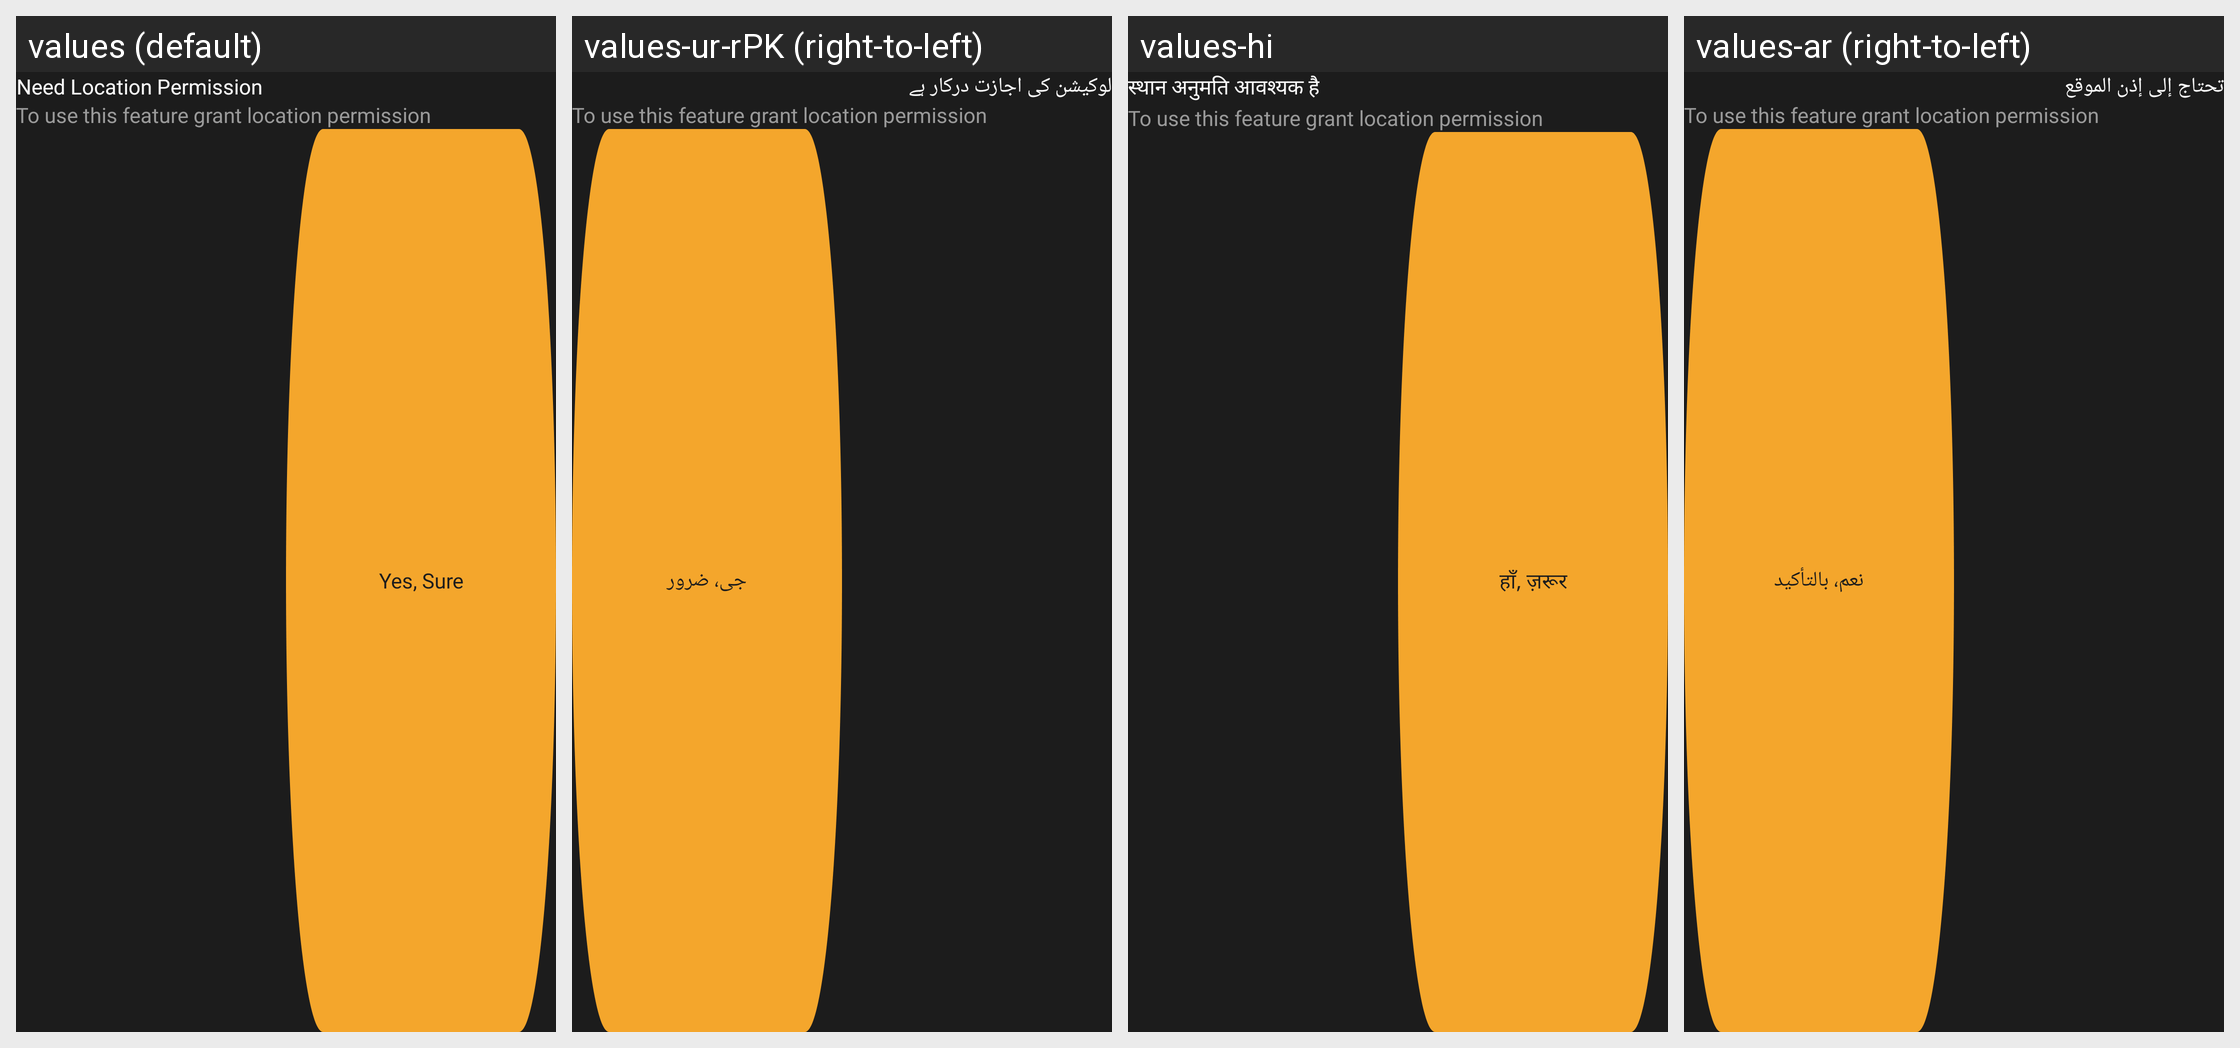

Translations of the strings shown on this Android screen, per locale in the grid:
Android screen res/layout/dialog_location_permission.xml rendered under 4 locales, left to right: values (default), values-ur-rPK (right-to-left), values-hi, values-ar (right-to-left). Device: Nexus 5 (rendered at 1080×1920; each locale shown at half size, 540×960, under a caption strip naming it); theme Theme.FlightTrackerAppNew.
Other locales in the repository, not shown: values-fr, values-in, values-vi, values-zh-rCN.
Strings drawn on this screen, with the default value and each locale's value (text and hints the layout hard-codes, and strings that could not be matched under every locale, appear in the picture but are not listed):

need_location_permission
  values: Need Location Permission
  values-ur-rPK: لوکیشن کی اجازت درکار ہے
  values-hi: स्थान अनुमति आवश्यक है
  values-ar: تحتاج إلى إذن الموقع

yes_sure
  values: Yes, Sure
  values-ur-rPK: جی، ضرور
  values-hi: हाँ, ज़रूर
  values-ar: نعم، بالتأكيد
